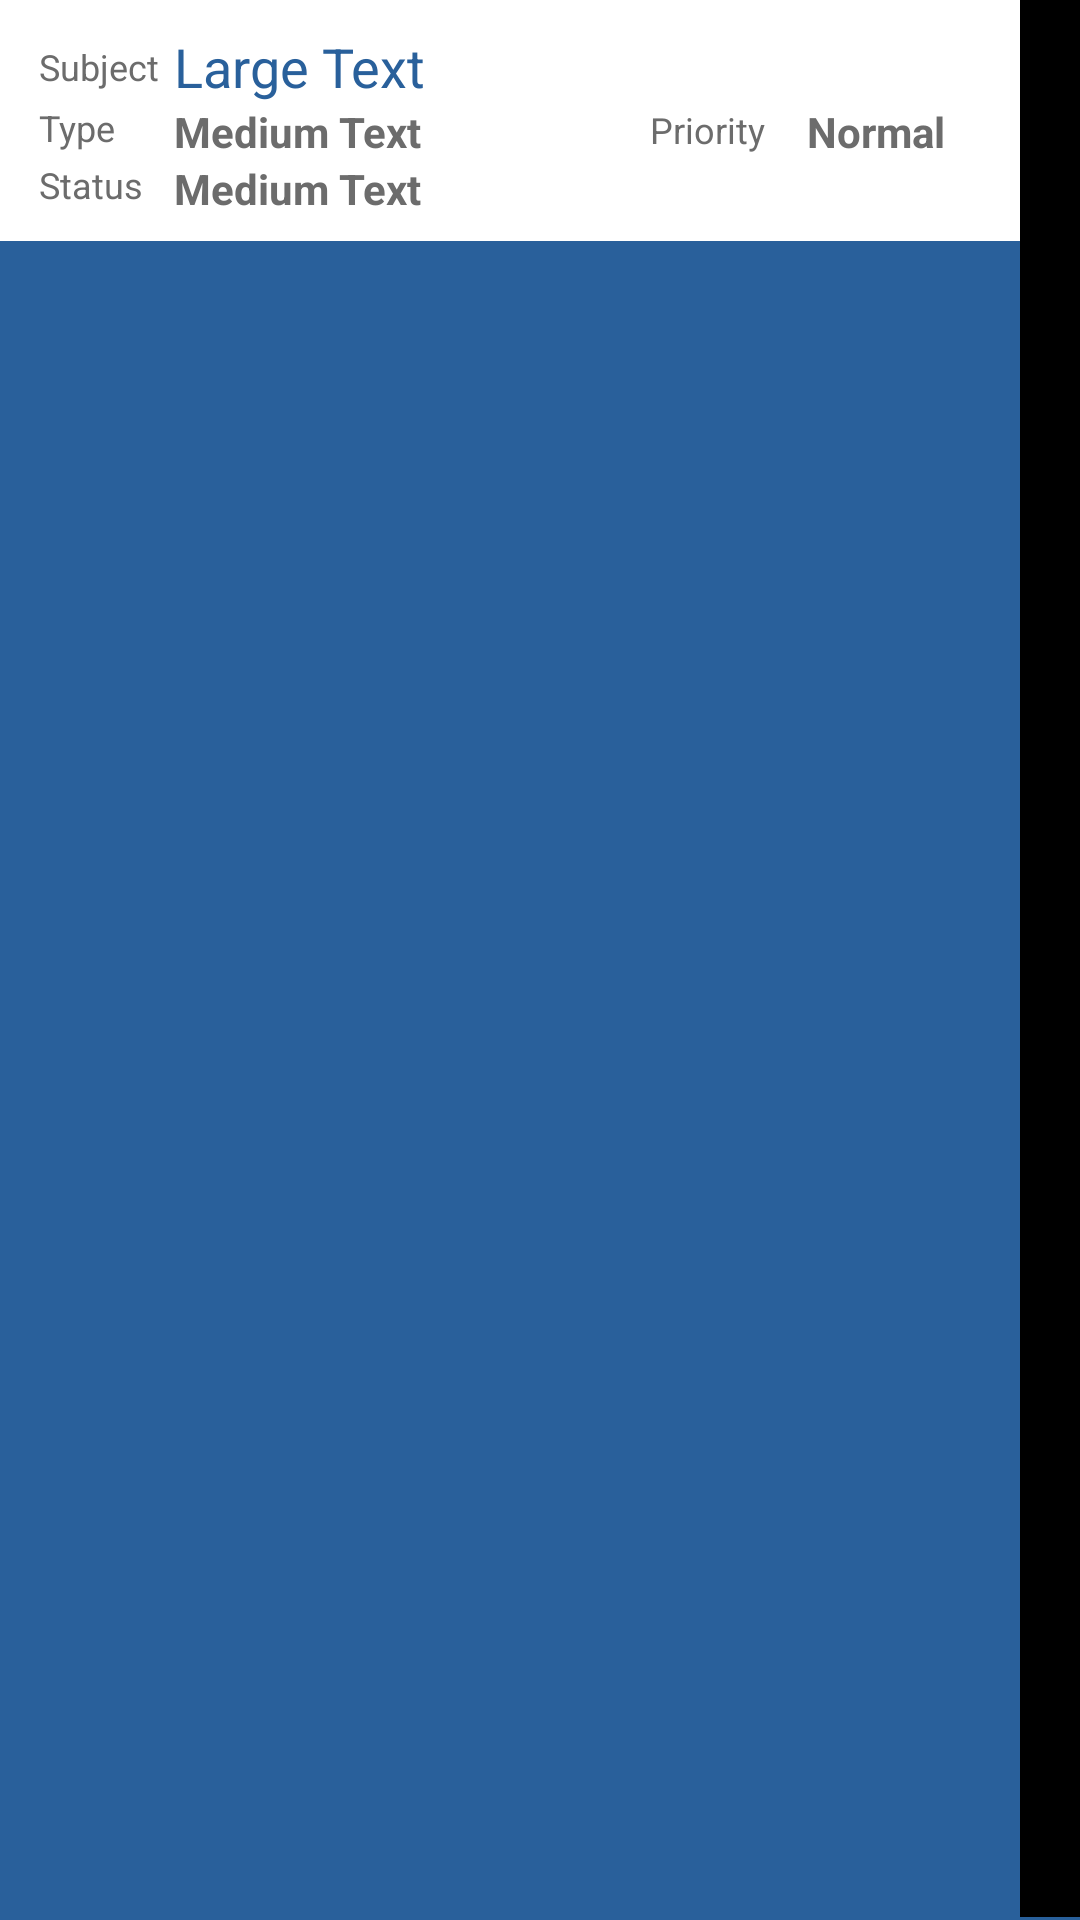

Write the Android layout XML for this screen, with the resource values it uses.
<!-- AndroidManifest.xml: application theme AppTheme -->
<!-- res/layout/ticket_list_view.xml -->
<?xml version="1.0" encoding="utf-8"?>
<LinearLayout xmlns:android="http://schemas.android.com/apk/res/android"
    android:layout_width="match_parent"
    android:layout_height="wrap_content"
    android:orientation="horizontal"
    android:paddingBottom="1dp"
    android:background="@drawable/border"
    android:id="@+id/ticketListItem">

    <RelativeLayout xmlns:android="http://schemas.android.com/apk/res/android"
        android:id="@+id/relativeLayoutListView"
        android:layout_width="0dp"
        android:layout_height="wrap_content"
        android:layout_weight="1"
        android:background="@color/white">

        <android.support.v7.widget.AppCompatTextView
            android:id="@+id/staticTextViewSubject"
            style="@style/TextView.Grey"
            android:layout_width="wrap_content"
            android:layout_height="wrap_content"
            android:layout_alignParentLeft="true"
            android:layout_alignParentStart="true"
            android:layout_marginLeft="13dp"
            android:layout_marginTop="14dp"
            android:text="Subject" />

        <android.support.v7.widget.AppCompatTextView
            android:id="@+id/textViewSubject"
            style="@style/TextView.Blue"
            android:layout_width="wrap_content"
            android:layout_height="wrap_content"
            android:layout_alignParentTop="true"
            android:layout_marginLeft="5dp"
            android:layout_marginTop="10dp"
            android:layout_toEndOf="@id/staticTextViewSubject"
            android:layout_toRightOf="@id/staticTextViewSubject"
            android:text="Large Text" />

        <android.support.v7.widget.AppCompatTextView
            android:id="@+id/staticTextViewType"
            style="@style/TextView.Grey"
            android:layout_width="wrap_content"
            android:layout_height="wrap_content"
            android:layout_below="@id/textViewSubject"
            android:layout_marginLeft="13dp"
            android:text="Type" />

        <android.support.v7.widget.AppCompatTextView
            android:id="@+id/textViewType"
            style="@style/TextView.Grey.Large"
            android:layout_width="wrap_content"
            android:layout_height="wrap_content"
            android:layout_alignLeft="@id/textViewSubject"
            android:layout_below="@id/textViewSubject"
            android:layout_toEndOf="@id/staticTextViewSubject"
            android:layout_toRightOf="@id/staticTextViewSubject"
            android:text="Medium Text" />

        <android.support.v7.widget.AppCompatTextView
            android:id="@+id/staticTextViewStatus"
            style="@style/TextView.Grey"
            android:layout_width="wrap_content"
            android:layout_height="wrap_content"
            android:layout_below="@id/textViewType"
            android:layout_marginLeft="13dp"
            android:text="Status" />

        <android.support.v7.widget.AppCompatTextView
            android:id="@+id/textViewStatus"
            style="@style/TextView.Grey.Large"
            android:layout_width="wrap_content"
            android:layout_height="wrap_content"
            android:layout_alignLeft="@id/textViewType"
            android:layout_below="@+id/textViewType"
            android:layout_marginBottom="8dp"
            android:layout_toRightOf="@id/staticTextViewStatus"
            android:text="Medium Text" />

        <android.support.v7.widget.AppCompatTextView
            android:id="@+id/staticTextViewPriority"
            style="@style/TextView.Grey"
            android:layout_width="wrap_content"
            android:layout_height="wrap_content"
            android:layout_below="@id/textViewSubject"
            android:layout_marginRight="85dp"
            android:layout_marginTop="0.5dp"
            android:layout_alignParentRight="true"
            android:text="Priority" />
            

        <android.support.v7.widget.AppCompatTextView
            android:id="@+id/textViewPriority"
            style="@style/TextView.Grey.Large"
            android:layout_width="wrap_content"
            android:layout_height="wrap_content"
            android:layout_alignParentRight="true"
            android:layout_below="@id/textViewSubject"
            android:layout_marginRight="25dp"
            android:text="Normal" />


    </RelativeLayout>

    <ImageView
        android:id="@+id/priorityStrip"
        android:layout_width="20dp"
        android:layout_height="match_parent"
        android:layout_alignParentRight="true"
        android:background="@android:color/black" />

</LinearLayout>
<!-- resources referenced by this layout -->
<resources>
  <color name="white">#FFFFFF</color>
  <!-- drawable border (drawable) -->
  <?xml version="1.0" encoding="utf-8"?>
  <shape xmlns:android="http://schemas.android.com/apk/res/android"
      android:shape="rectangle" >
  
      <solid android:color="@color/listTextColorBlue" />
  
      <stroke
          android:width="1px"
          android:color="@color/listTextColorBlue" />
  
  </shape>
  <style name="TextView.Blue" parent="@android:style/TextAppearance.Widget.TextView">
          <item name="android:textColor">@color/listTextColorBlue</item>
          <item name="android:textSize">18sp</item>
  
      </style>
  <style name="TextView.Grey" parent="@android:style/TextAppearance.Widget.TextView">
          <item name="android:textColor">#6c6c6c</item>
          <item name="android:textSize">12sp</item>
      </style>
  <style name="TextView.Grey.Large" parent="TextView.Grey">
          <item name="android:textSize">14sp</item>
  
          <item name="android:textStyle">bold</item>
      </style>
  <style name="AppTheme" parent="AppTheme.Base">
          
  
      </style>
  <color name="listTextColorBlue">#29609b</color>
  <style name="AppTheme.Base" parent="Theme.AppCompat.NoActionBar">
          <item name="colorPrimary">@color/colorPrimary</item>
          <item name="colorPrimaryDark">@color/colorPrimaryDark</item>
          <item name="colorAccent">@color/colorAccent</item>
  
          <item name="android:windowBackground">@color/white</item>
          
          
          
      </style>
  <color name="colorPrimary">#3F51B5</color>
  <color name="colorPrimaryDark">#303F9F</color>
  <color name="colorAccent">#FF4081</color>
</resources>
